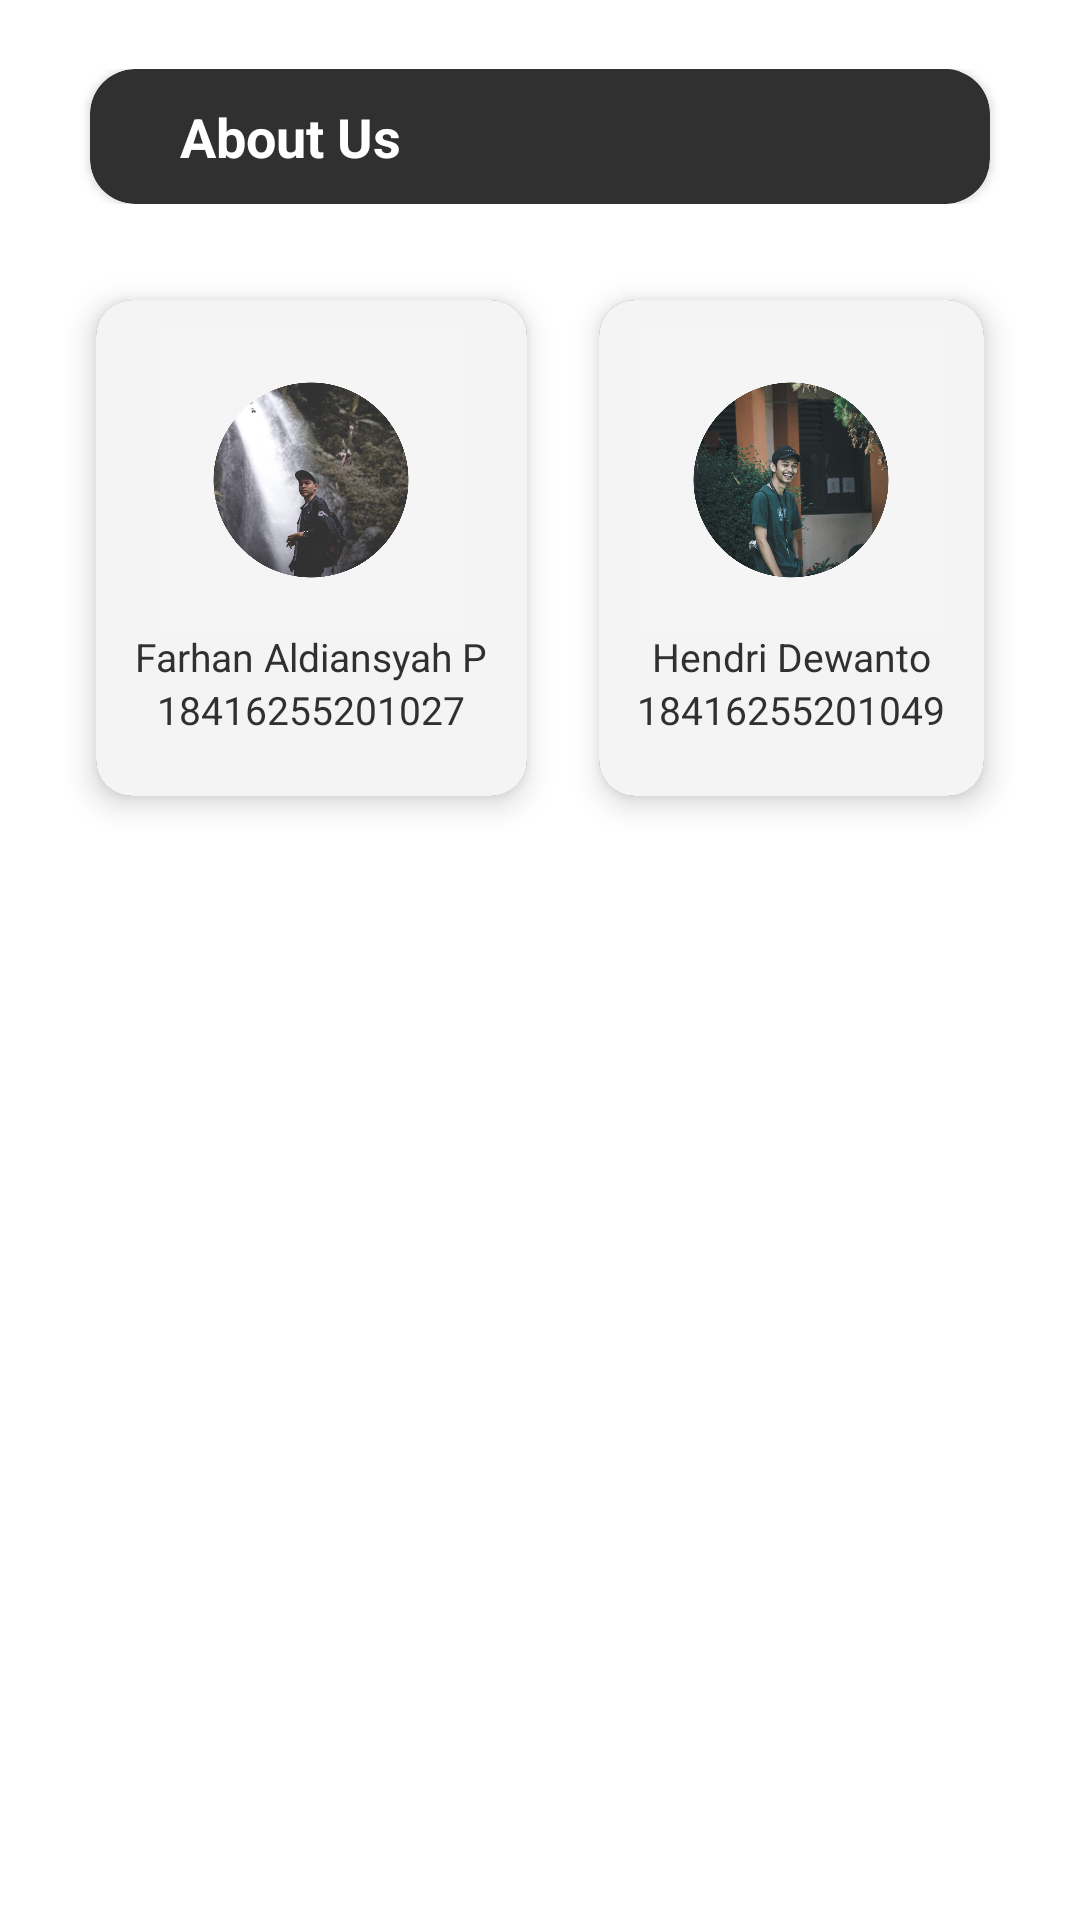

Produce the Android XML layout that renders to this screen, including the resource entries it uses.
<!-- AndroidManifest.xml: activity theme Theme.AppCompat.NoActionBar -->
<!-- res/layout/activity_about.xml -->
<?xml version="1.0" encoding="utf-8"?>
<RelativeLayout
    xmlns:android="http://schemas.android.com/apk/res/android"
    xmlns:app="http://schemas.android.com/apk/res-auto"
    xmlns:tools="http://schemas.android.com/tools"
    android:layout_width="match_parent"
    android:layout_height="match_parent"
    tools:context=".AboutActivity"
    android:background="@color/white">

    <LinearLayout
        android:layout_width="match_parent"
        android:layout_height="match_parent"
        android:orientation="vertical">

        <RelativeLayout
            android:layout_width="match_parent"
            android:layout_height="wrap_content"
            android:layout_marginTop="23dp">

            <androidx.cardview.widget.CardView
                android:id="@+id/card_hotline"
                android:layout_width="300dp"
                android:layout_height="45dp"
                app:cardCornerRadius="15dp"
                android:backgroundTint="#303030"
                android:layout_centerVertical="true"
                android:layout_centerHorizontal="true">

                <TextView
                    android:layout_width="wrap_content"
                    android:layout_height="wrap_content"
                    android:text="About Us"
                    android:textSize="18sp"
                    android:textStyle="bold"
                    android:textColor="@color/white"
                    android:layout_marginLeft="30dp"
                    android:layout_gravity="center_vertical"/>

                <RelativeLayout
                    android:id="@+id/call"
                    android:layout_width="50dp"
                    android:layout_height="match_parent"
                    android:background="#303030"
                    android:layout_gravity="right"
                    android:layout_marginRight="10dp"
                    android:padding="5dp">

                    <ImageView
                        android:id="@+id/ic_call"
                        android:layout_width="35dp"
                        android:layout_height="35dp"
                        android:src="@drawable/ic_baseline_account_circle_24"
                        android:layout_centerHorizontal="true"
                        android:layout_centerVertical="true"/>

                </RelativeLayout>

            </androidx.cardview.widget.CardView>

        </RelativeLayout>

        <GridLayout
            android:layout_width="match_parent"
            android:layout_height="wrap_content"
            android:columnCount="2"
            android:rowCount="3"
            android:alignmentMode="alignMargins"
            android:columnOrderPreserved="false"
            android:padding="20dp">

            <androidx.cardview.widget.CardView
                android:id="@+id/al"
                android:layout_width="wrap_content"
                android:layout_height="wrap_content"
                android:layout_columnWeight="1"
                android:layout_rowWeight="1"
                app:cardElevation="6dp"
                app:cardCornerRadius="12dp"
                android:layout_margin="12dp"
                android:background="@color/white">

                <LinearLayout
                    android:layout_width="match_parent"
                    android:layout_height="match_parent"
                    android:gravity="center"
                    android:padding="10dp"
                    android:orientation="vertical"
                    android:background="#f4f4f4">

                    <ImageView
                        android:layout_width="100dp"
                        android:layout_height="100dp"
                        android:src="@drawable/al"/>

                    <TextView
                        android:layout_width="wrap_content"
                        android:layout_height="wrap_content"
                        android:text="Farhan Aldiansyah P"
                        android:textSize="13sp"
                        android:textColor="#303030" />

                    <TextView
                        android:layout_width="wrap_content"
                        android:layout_height="wrap_content"
                        android:text="18416255201027"
                        android:textSize="13sp"
                        android:textColor="#303030"
                        android:layout_marginBottom="10dp"/>

                </LinearLayout>

            </androidx.cardview.widget.CardView>

            <androidx.cardview.widget.CardView
                android:id="@+id/hen"
                android:layout_width="wrap_content"
                android:layout_height="wrap_content"
                android:layout_columnWeight="1"
                android:layout_rowWeight="1"
                app:cardElevation="6dp"
                app:cardCornerRadius="12dp"
                android:layout_margin="12dp">

                <LinearLayout
                    android:layout_width="match_parent"
                    android:layout_height="match_parent"
                    android:gravity="center"
                    android:padding="10dp"
                    android:orientation="vertical"
                    android:background="#f4f4f4">

                    <ImageView
                        android:layout_width="100dp"
                        android:layout_height="100dp"
                        android:src="@drawable/hen"/>

                    <TextView
                        android:layout_width="wrap_content"
                        android:layout_height="wrap_content"
                        android:text="Hendri Dewanto"
                        android:textSize="13sp"
                        android:textColor="#303030"/>

                    <TextView
                        android:layout_width="wrap_content"
                        android:layout_height="wrap_content"
                        android:text="18416255201049"
                        android:textSize="13sp"
                        android:textColor="#303030"
                        android:layout_marginBottom="10dp"/>

                </LinearLayout>

            </androidx.cardview.widget.CardView>

        </GridLayout>

    </LinearLayout>

</RelativeLayout>
<!-- resources referenced by this layout -->
<resources>
  <!-- drawable al: jpg bitmap (drawable, 250445 bytes) -->
  <!-- drawable hen: jpg bitmap (drawable, 296048 bytes) -->
  <!-- not gathered from this repository: default colours our renderer supplied (Android Studio template values) -->
  <color name="white">#FFFFFFFF</color>
</resources>
